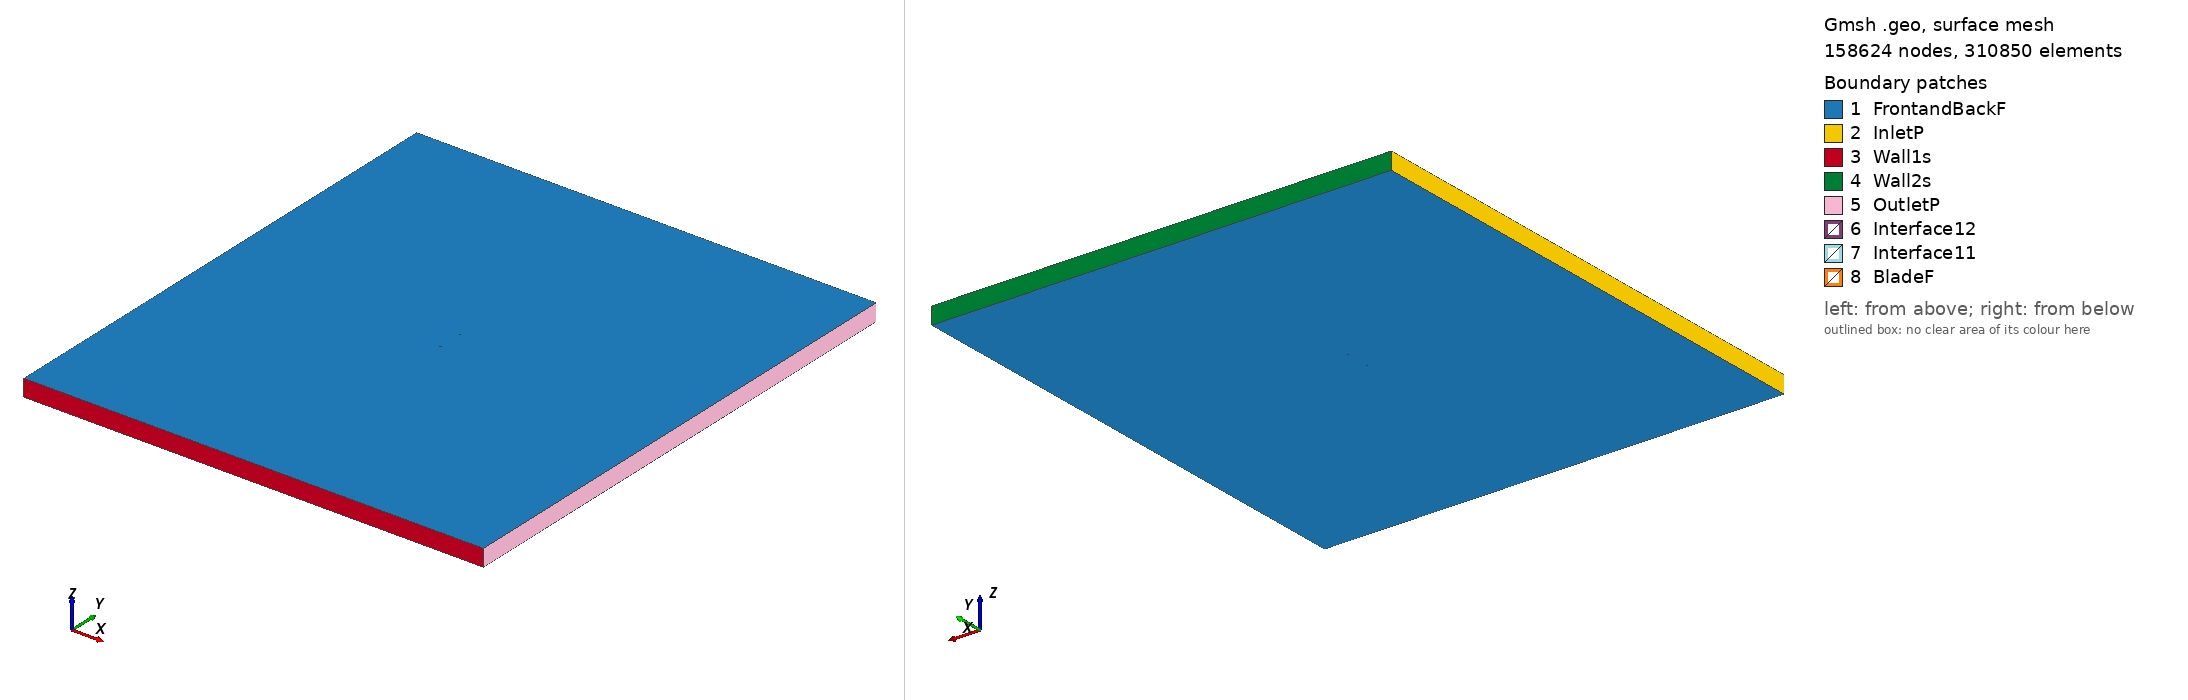

Gmsh geometry script, surface-meshed: 158624 nodes, 310850 surface elements. Boundary patches (legend numbers): 1 FrontandBackF, 2 InletP, 3 Wall1s, 4 Wall2s, 5 OutletP, 6 Interface12, 7 Interface11, 8 BladeF. Left view from above one corner, right view from below the opposite corner. Legend entries are the model's physical surfaces. The drawing asked Gmsh for element sizes between 1% and 20% of the model's largest extent; the script's own settings can give other sizes.

=== vr11x_tsr_2.2571_aoa_-2.6549.geo (drawn) ===
SetFactory("OpenCASCADE");

Point(1) = {0.074887, 0.742456, 0, 1.0};
Point(2) = {0.073943, 0.742485, 0, 1.0};
Point(3) = {0.071618, 0.742869, 0, 1.0};
Point(4) = {0.068516, 0.743403, 0, 1.0};
Point(5) = {0.064640, 0.744054, 0, 1.0};
Point(6) = {0.059987, 0.744879, 0, 1.0};
Point(7) = {0.054562, 0.745771, 0, 1.0};
Point(8) = {0.049128, 0.746843, 0, 1.0};
Point(9) = {0.042922, 0.747975, 0, 1.0};
Point(10) = {0.036730, 0.748802, 0, 1.0};
Point(11) = {0.030552, 0.749329, 0, 1.0};
Point(12) = {0.024387, 0.749594, 0, 1.0};
Point(13) = {0.016683, 0.749854, 0, 1.0};
Point(14) = {0.008987, 0.749938, 0, 1.0};
Point(15) = {0.001293, 0.750000, 0, 1.0};
Point(16) = {-0.006395, 0.749919, 0, 1.0};
Point(17) = {-0.014078, 0.749727, 0, 1.0};
Point(18) = {-0.021755, 0.749416, 0, 1.0};
Point(19) = {-0.029426, 0.748971, 0, 1.0};
Point(20) = {-0.037093, 0.748440, 0, 1.0};
Point(21) = {-0.044749, 0.747677, 0, 1.0};
Point(22) = {-0.052395, 0.746684, 0, 1.0};
Point(23) = {-0.060022, 0.745288, 0, 1.0};
Point(24) = {-0.063815, 0.744143, 0, 1.0};
Point(25) = {-0.067587, 0.742553, 0, 1.0};
Point(26) = {-0.071327, 0.740287, 0, 1.0};
Point(27) = {-0.073173, 0.738617, 0, 1.0};
Point(28) = {-0.073906, 0.737829, 0, 1.0};
Point(29) = {-0.074266, 0.737305, 0, 1.0};
Point(30) = {-0.074687, 0.736439, 0, 1.0};
Point(31) = {-0.074919, 0.734813, 0, 1.0};
Point(32) = {-0.074580, 0.734137, 0, 1.0};
Point(33) = {-0.074104, 0.733820, 0, 1.0};
Point(34) = {-0.073713, 0.733669, 0, 1.0};
Point(35) = {-0.072934, 0.733459, 0, 1.0};
Point(36) = {-0.070994, 0.733103, 0, 1.0};
Point(37) = {-0.067130, 0.732713, 0, 1.0};
Point(38) = {-0.063272, 0.732446, 0, 1.0};
Point(39) = {-0.059419, 0.732286, 0, 1.0};
Point(40) = {-0.051720, 0.732120, 0, 1.0};
Point(41) = {-0.044027, 0.732104, 0, 1.0};
Point(42) = {-0.036338, 0.732164, 0, 1.0};
Point(43) = {-0.028655, 0.732343, 0, 1.0};
Point(44) = {-0.020974, 0.732577, 0, 1.0};
Point(45) = {-0.013297, 0.732886, 0, 1.0};
Point(46) = {-0.005622, 0.733258, 0, 1.0};
Point(47) = {0.002048, 0.733713, 0, 1.0};
Point(48) = {0.009715, 0.734246, 0, 1.0};
Point(49) = {0.017380, 0.734832, 0, 1.0};
Point(50) = {0.025043, 0.735449, 0, 1.0};
Point(51) = {0.031172, 0.735964, 0, 1.0};
Point(52) = {0.037300, 0.736509, 0, 1.0};
Point(53) = {0.043426, 0.737093, 0, 1.0};
Point(54) = {0.049553, 0.737677, 0, 1.0};
Point(55) = {0.054911, 0.738234, 0, 1.0};
Point(56) = {0.060267, 0.738836, 0, 1.0};
Point(57) = {0.064855, 0.739433, 0, 1.0};
Point(58) = {0.068677, 0.739933, 0, 1.0};
Point(59) = {0.071733, 0.740383, 0, 1.0};
Point(60) = {0.074022, 0.740781, 0, 1.0};
Point(61) = {0.074957, 0.740962, 0, 1.0};
Point(62) = {-0.074887, -0.742456, 0, 1.0};
Point(63) = {-0.073943, -0.742485, 0, 1.0};
Point(64) = {-0.071618, -0.742869, 0, 1.0};
Point(65) = {-0.068516, -0.743403, 0, 1.0};
Point(66) = {-0.064640, -0.744054, 0, 1.0};
Point(67) = {-0.059987, -0.744879, 0, 1.0};
Point(68) = {-0.054562, -0.745771, 0, 1.0};
Point(69) = {-0.049128, -0.746843, 0, 1.0};
Point(70) = {-0.042922, -0.747975, 0, 1.0};
Point(71) = {-0.036730, -0.748802, 0, 1.0};
Point(72) = {-0.030552, -0.749329, 0, 1.0};
Point(73) = {-0.024387, -0.749594, 0, 1.0};
Point(74) = {-0.016683, -0.749854, 0, 1.0};
Point(75) = {-0.008987, -0.749938, 0, 1.0};
Point(76) = {-0.001293, -0.750000, 0, 1.0};
Point(77) = {0.006395, -0.749919, 0, 1.0};
Point(78) = {0.014078, -0.749727, 0, 1.0};
Point(79) = {0.021755, -0.749416, 0, 1.0};
Point(80) = {0.029426, -0.748971, 0, 1.0};
Point(81) = {0.037093, -0.748440, 0, 1.0};
Point(82) = {0.044749, -0.747677, 0, 1.0};
Point(83) = {0.052395, -0.746684, 0, 1.0};
Point(84) = {0.060022, -0.745288, 0, 1.0};
Point(85) = {0.063815, -0.744143, 0, 1.0};
Point(86) = {0.067587, -0.742553, 0, 1.0};
Point(87) = {0.071327, -0.740287, 0, 1.0};
Point(88) = {0.073173, -0.738617, 0, 1.0};
Point(89) = {0.073906, -0.737829, 0, 1.0};
Point(90) = {0.074266, -0.737305, 0, 1.0};
Point(91) = {0.074687, -0.736439, 0, 1.0};
Point(92) = {0.074919, -0.734813, 0, 1.0};
Point(93) = {0.074580, -0.734137, 0, 1.0};
Point(94) = {0.074104, -0.733820, 0, 1.0};
Point(95) = {0.073713, -0.733669, 0, 1.0};
Point(96) = {0.072934, -0.733459, 0, 1.0};
Point(97) = {0.070994, -0.733103, 0, 1.0};
Point(98) = {0.067130, -0.732713, 0, 1.0};
Point(99) = {0.063272, -0.732446, 0, 1.0};
Point(100) = {0.059419, -0.732286, 0, 1.0};
Point(101) = {0.051720, -0.732120, 0, 1.0};
Point(102) = {0.044027, -0.732104, 0, 1.0};
Point(103) = {0.036338, -0.732164, 0, 1.0};
Point(104) = {0.028655, -0.732343, 0, 1.0};
Point(105) = {0.020974, -0.732577, 0, 1.0};
Point(106) = {0.013297, -0.732886, 0, 1.0};
Point(107) = {0.005622, -0.733258, 0, 1.0};
Point(108) = {-0.002048, -0.733713, 0, 1.0};
Point(109) = {-0.009715, -0.734246, 0, 1.0};
Point(110) = {-0.017380, -0.734832, 0, 1.0};
Point(111) = {-0.025043, -0.735449, 0, 1.0};
Point(112) = {-0.031172, -0.735964, 0, 1.0};
Point(113) = {-0.037300, -0.736509, 0, 1.0};
Point(114) = {-0.043426, -0.737093, 0, 1.0};
Point(115) = {-0.049553, -0.737677, 0, 1.0};
Point(116) = {-0.054911, -0.738234, 0, 1.0};
Point(117) = {-0.060267, -0.738836, 0, 1.0};
Point(118) = {-0.064855, -0.739433, 0, 1.0};
Point(119) = {-0.068677, -0.739933, 0, 1.0};
Point(120) = {-0.071733, -0.740383, 0, 1.0};
Point(121) = {-0.074022, -0.740781, 0, 1.0};
Point(122) = {-0.074957, -0.740962, 0, 1.0};

// Lines: first blade (splines 1-4)
Spline(1) = {1:20};
Spline(2) = {20:43};
Spline(3) = {43:61};
Spline(4) = {61,1};

// Lines: second blade (splines 5-8)
Spline(5) = {62:81};
Spline(6) = {81:104};
Spline(7) = {104:122};
Spline(8) = {122,62};

// Outer domain (points 20001-4 and lines)
Point(123) = {-13.50000000, -15.00000000, 0, 1.0};
Point(124) = {-13.50000000, 15.00000000, 0, 1.0};
Point(125) = {13.50000000, 15.00000000, 0, 1.0};
Point(126) = {13.50000000, -15.00000000, 0, 1.0};
Line(11) = {123, 124};
Line(12) = {124, 125};
Line(13) = {125, 126};
Line(14) = {123, 126};

// Interface (between moving and stationary domain) (circles)
Circle(9) = {0, 0, 0, 0.80000000, 0, 2*Pi};
Circle(10) = {0, 0, 0, 0.80000000, 0, 2*Pi};

// Loops collect Lines/Splines/etc (blade1, blade2, domain, first circle)
Line Loop(1) = {1:4};
Line Loop(2) = {5:8};
Line Loop(3) = {11,12,13,-14};
Line Loop(4) = {9};

// BooleanDifference cuts out the circle/interface from the domain
Plane Surface(1) = {3};
Plane Surface(2) = {4};
BooleanDifference{ Surface{1}; Delete;}{ Surface{2}; Delete;}

// This one cuts out the blades from the inner circle/interface
Line Loop(6) = {10};
Plane Surface(5) = {6};
Plane Surface(6) = {1};
Plane Surface(7) = {2};
BooleanDifference{ Surface{5}; Delete;}{ Surface{6,7}; Delete;}

// extrude to 3rd dimension
Extrude {0, 0, 1} {Surface{1}; Surface{5}; Layers{1}; Recombine;}

// Physical Surfaces are the named boundaries (patches)
Physical Surface("Interface11") = {12};
Physical Surface("Interface12") = {10};

// sides of domain
Physical Surface("InletP") = {6};
Physical Surface("OutletP") = {9};

// top and bottom of domain
Physical Surface("Wall1s") = {7};
Physical Surface("Wall2s") = {8};

// Check FrontandBackF by ensuring there is nothing in the 3rd dimension
Physical Surface("FrontandBackF") = {1,11,5,21};
Physical Surface("BladeF") = {13:20};
Physical Volume("Turbine") = {2};
Physical Volume("Farfield") = {1};

// settings for airfoil boundary layer
Field[1] = BoundaryLayer;
Field[1].EdgesList = {1:8};
Field[1].hwall_n = 1e-3;
Field[1].thickness = 1.5e-2;
Field[1].ratio = 1.05;
Field[1].Quads = 1;
BoundaryLayer Field = 1;

// control points for mesh (blade and interface)
// floor((arc length / 1.5mm)/ 6) -> Transfinite Line
Transfinite Line {1,2,3,5,6,7} = 33 Using Progression 1;
Transfinite Line {4,8} = 2 Using Progression 1;
Transfinite Line {9, 15} = 800 Using Progression 1;

// For more information on gmsh syntax, visit http://gmsh.info/doc/texinfo/gmsh.html
